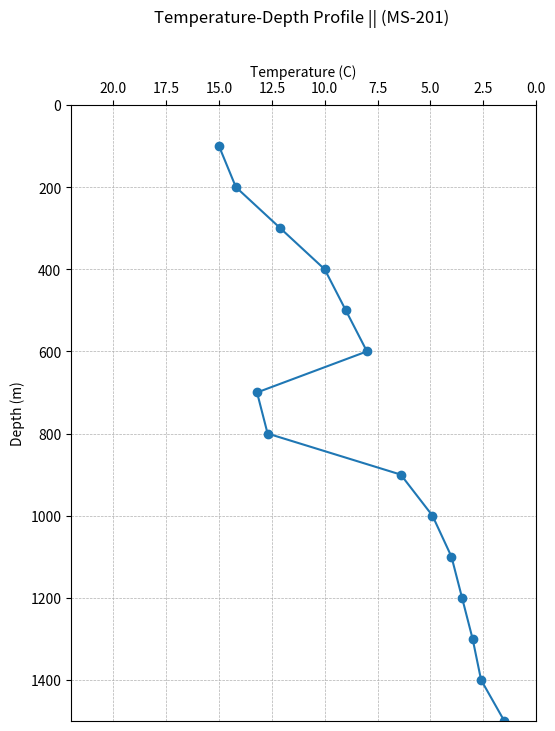

The matplotlib source for this figure:
import matplotlib.pyplot as plt


temp = [15, 14.2, 12.1, 10, 9 ,8, 13.2, 12.7, 6.4, 4.9, 4, 3.5, 3, 2.6, 1.5]


depth = [100, 200, 300, 400, 500, 600, 700, 800, 900, 1000, 1100, 1200, 1300, 1400, 1500]

plt.figure(figsize=(6, 8))


plt.plot(temp, depth, marker='o', linestyle='-')


plt.gca().invert_yaxis()


plt.xlabel("Temperature (C)")


plt.gca().xaxis.set_label_position('top')
plt.gca().xaxis.tick_top()


plt.ylabel("Depth (m)")


plt.title("Temperature-Depth Profile || (MS-201) ", pad=30) 

plt.grid(True, linestyle='--', linewidth=0.5)


plt.xlim(22, 0)
plt.ylim(1500, 0)

plt.show()
